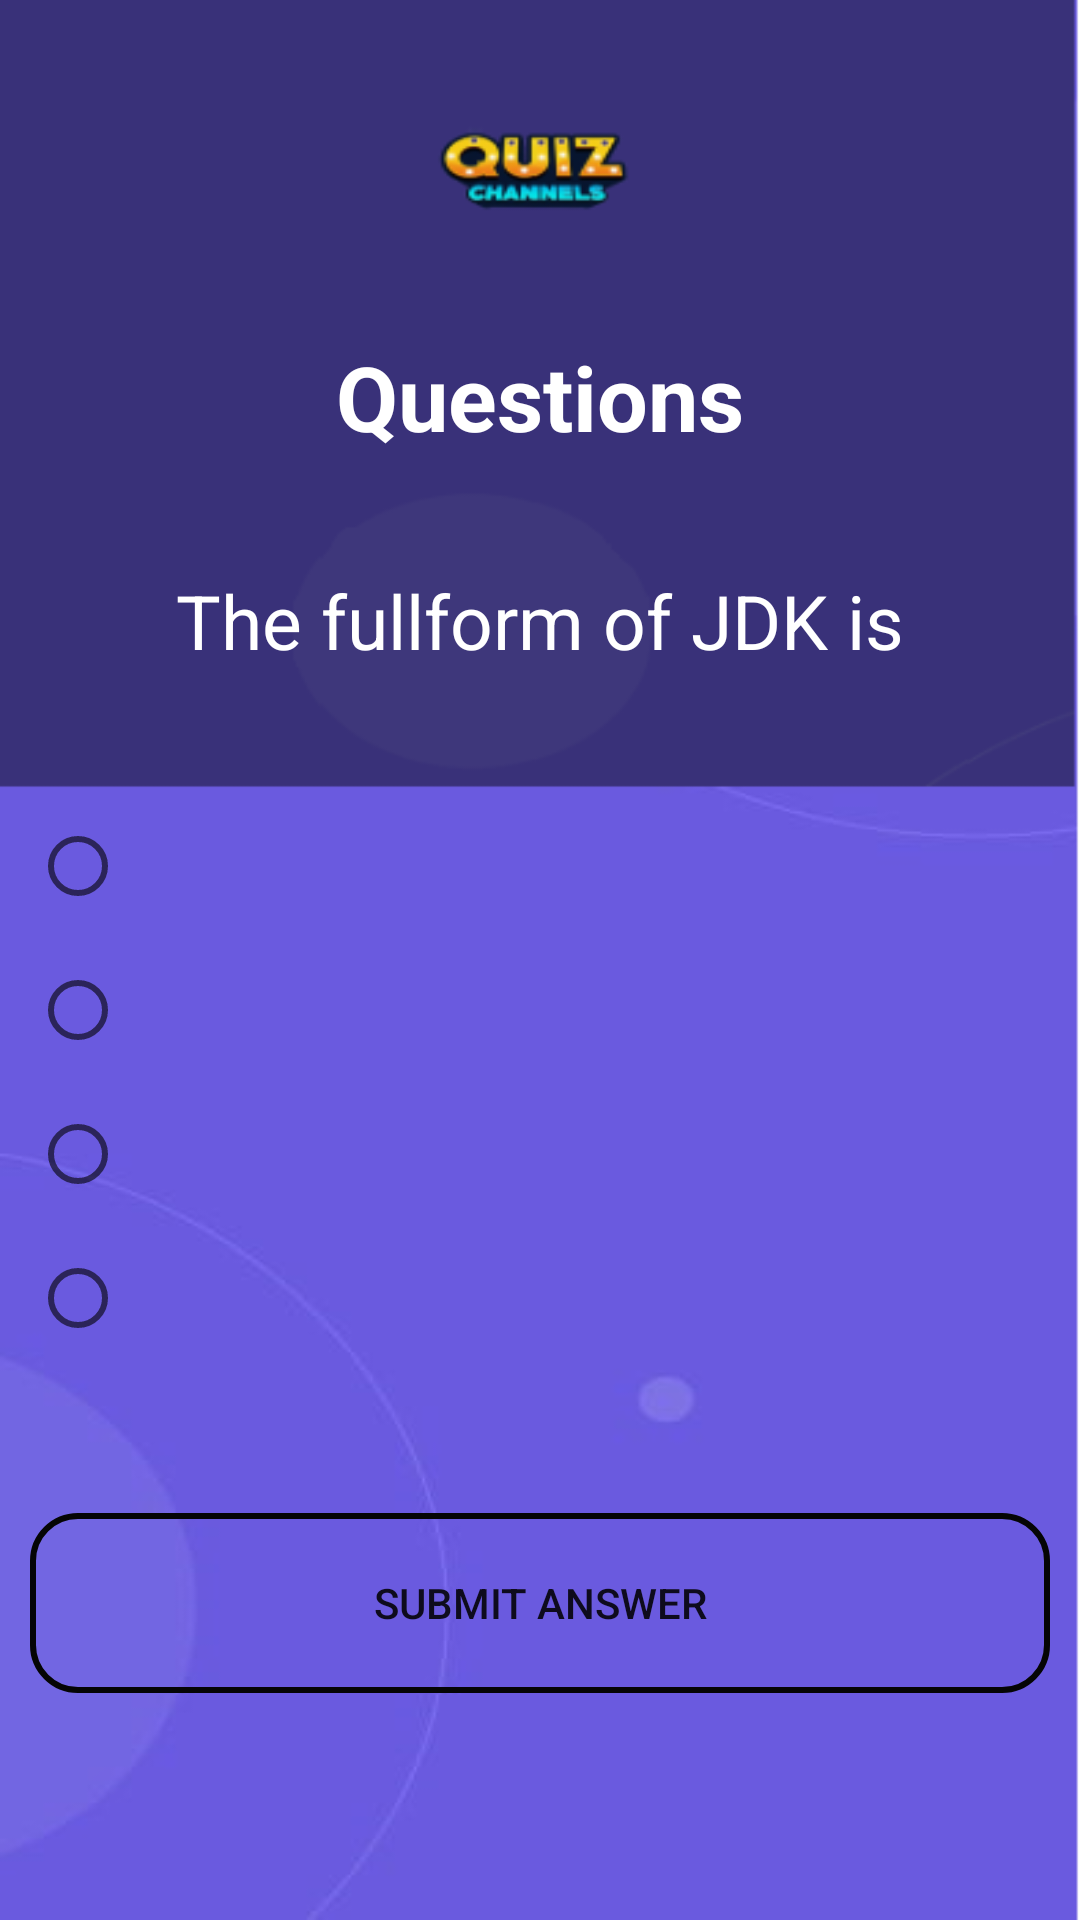

Reconstruct the res/layout file that produces this screen, plus the resources it refers to.
<!-- AndroidManifest.xml: application theme Theme.QuizChannel -->
<!-- res/layout/activity_quiz_question.xml -->
<?xml version="1.0" encoding="utf-8"?>
<androidx.constraintlayout.widget.ConstraintLayout
    xmlns:android="http://schemas.android.com/apk/res/android"
    xmlns:app="http://schemas.android.com/apk/res-auto"
    xmlns:tools="http://schemas.android.com/tools"
    android:layout_width="match_parent"
    android:layout_height="match_parent"
    android:background="@drawable/bg_image1"
    android:padding="10dp"
    android:orientation="vertical"
    tools:context=".QuizQuestion">

    <TextView
        android:id="@+id/question"
        android:layout_width="match_parent"
        android:layout_height="wrap_content"
        android:text="Questions"
        android:textAlignment="center"
        android:textColor="@color/white"
        android:textSize="30sp"
        android:textStyle="bold"
        app:layout_constraintBottom_toBottomOf="parent"
        app:layout_constraintEnd_toEndOf="parent"
        app:layout_constraintHorizontal_bias="0.157"
        app:layout_constraintStart_toStartOf="parent"
        app:layout_constraintTop_toTopOf="parent"
        app:layout_constraintVertical_bias="0.176" />

    <TextView
        android:id="@+id/quizQuesion"
        android:layout_width="match_parent"
        android:layout_height="wrap_content"
        android:text="The fullform of JDK is"
        android:textAlignment="center"
        android:textColor="@color/white"
        android:textSize="25sp"
        app:layout_constraintBottom_toBottomOf="parent"
        app:layout_constraintEnd_toEndOf="parent"
        app:layout_constraintHorizontal_bias="0.526"
        app:layout_constraintStart_toStartOf="parent"
        app:layout_constraintTop_toBottomOf="@+id/question"
        app:layout_constraintVertical_bias="0.085" />

    <RadioGroup
        android:id="@+id/optionGroup"
        android:layout_width="match_parent"
        android:layout_height="wrap_content"
        app:layout_constraintBottom_toBottomOf="parent"
        app:layout_constraintEnd_toEndOf="parent"
        app:layout_constraintHorizontal_bias="0.0"
        app:layout_constraintStart_toStartOf="parent"
        app:layout_constraintTop_toBottomOf="@+id/quizQuesion"
        app:layout_constraintVertical_bias="0.191">

        <RadioButton
            android:id="@+id/option1"
            android:layout_width="wrap_content"
            android:layout_height="wrap_content"
            android:padding="10dp"
            android:textColor="@color/white" />

        <RadioButton
            android:id="@+id/option2"
            android:layout_width="wrap_content"
            android:layout_height="wrap_content"
            android:padding="10dp"
            android:textColor="@color/white" />

        <RadioButton
            android:id="@+id/option3"
            android:layout_width="wrap_content"
            android:layout_height="wrap_content"
            android:padding="10dp"
            android:textColor="@color/white" />

        <RadioButton
            android:id="@+id/option4"
            android:layout_width="wrap_content"
            android:layout_height="wrap_content"
            android:padding="10dp"
            android:textColor="@color/white" />
    </RadioGroup>

    <Button
        android:id="@+id/submit"
        android:layout_width="match_parent"
        android:layout_height="60dp"
        android:layout_marginTop="30dp"
        android:background="@drawable/input_bg"
        android:text="Submit Answer"
        app:layout_constraintBottom_toBottomOf="parent"
        app:layout_constraintEnd_toEndOf="parent"
        app:layout_constraintHorizontal_bias="0.157"
        app:layout_constraintStart_toStartOf="parent"
        app:layout_constraintTop_toBottomOf="@+id/optionGroup"
        app:layout_constraintVertical_bias="0.211" />

</androidx.constraintlayout.widget.ConstraintLayout>
<!-- resources referenced by this layout -->
<resources>
  <!-- drawable bg_image1: png bitmap (drawable, 24754 bytes) -->
  <!-- drawable input_bg (drawable) -->
  <?xml version="1.0" encoding="utf-8"?>
  <selector xmlns:android="http://schemas.android.com/apk/res/android">
  
      <item>
          <shape>
              <corners android:radius="15dp"/>
              <stroke android:color="#050505"
                  android:width="2dp"/>
          </shape>
      </item>
  
  </selector>
  <style name="Theme.QuizChannel" parent="Theme.MaterialComponents.DayNight.NoActionBar">
          
          <item name="colorPrimary">@color/purple_500</item>
          <item name="colorPrimaryVariant">@color/purple_700</item>
          <item name="colorOnPrimary">@color/white</item>
          
          <item name="colorSecondary">@color/teal_200</item>
          <item name="colorSecondaryVariant">@color/teal_700</item>
          <item name="colorOnSecondary">@color/black</item>
          
          <item name="android:statusBarColor" tools:targetApi="l">?attr/colorPrimaryVariant</item>
          
      </style>
  <!-- not gathered from this repository: default colours our renderer supplied (Android Studio template values) -->
  <color name="purple_500">#FF6200EE</color>
  <color name="purple_700">#FF3700B3</color>
  <color name="teal_200">#FF03DAC5</color>
  <color name="teal_700">#FF018786</color>
  <color name="black">#FF000000</color>
  <color name="white">#FFFFFFFF</color>
</resources>
